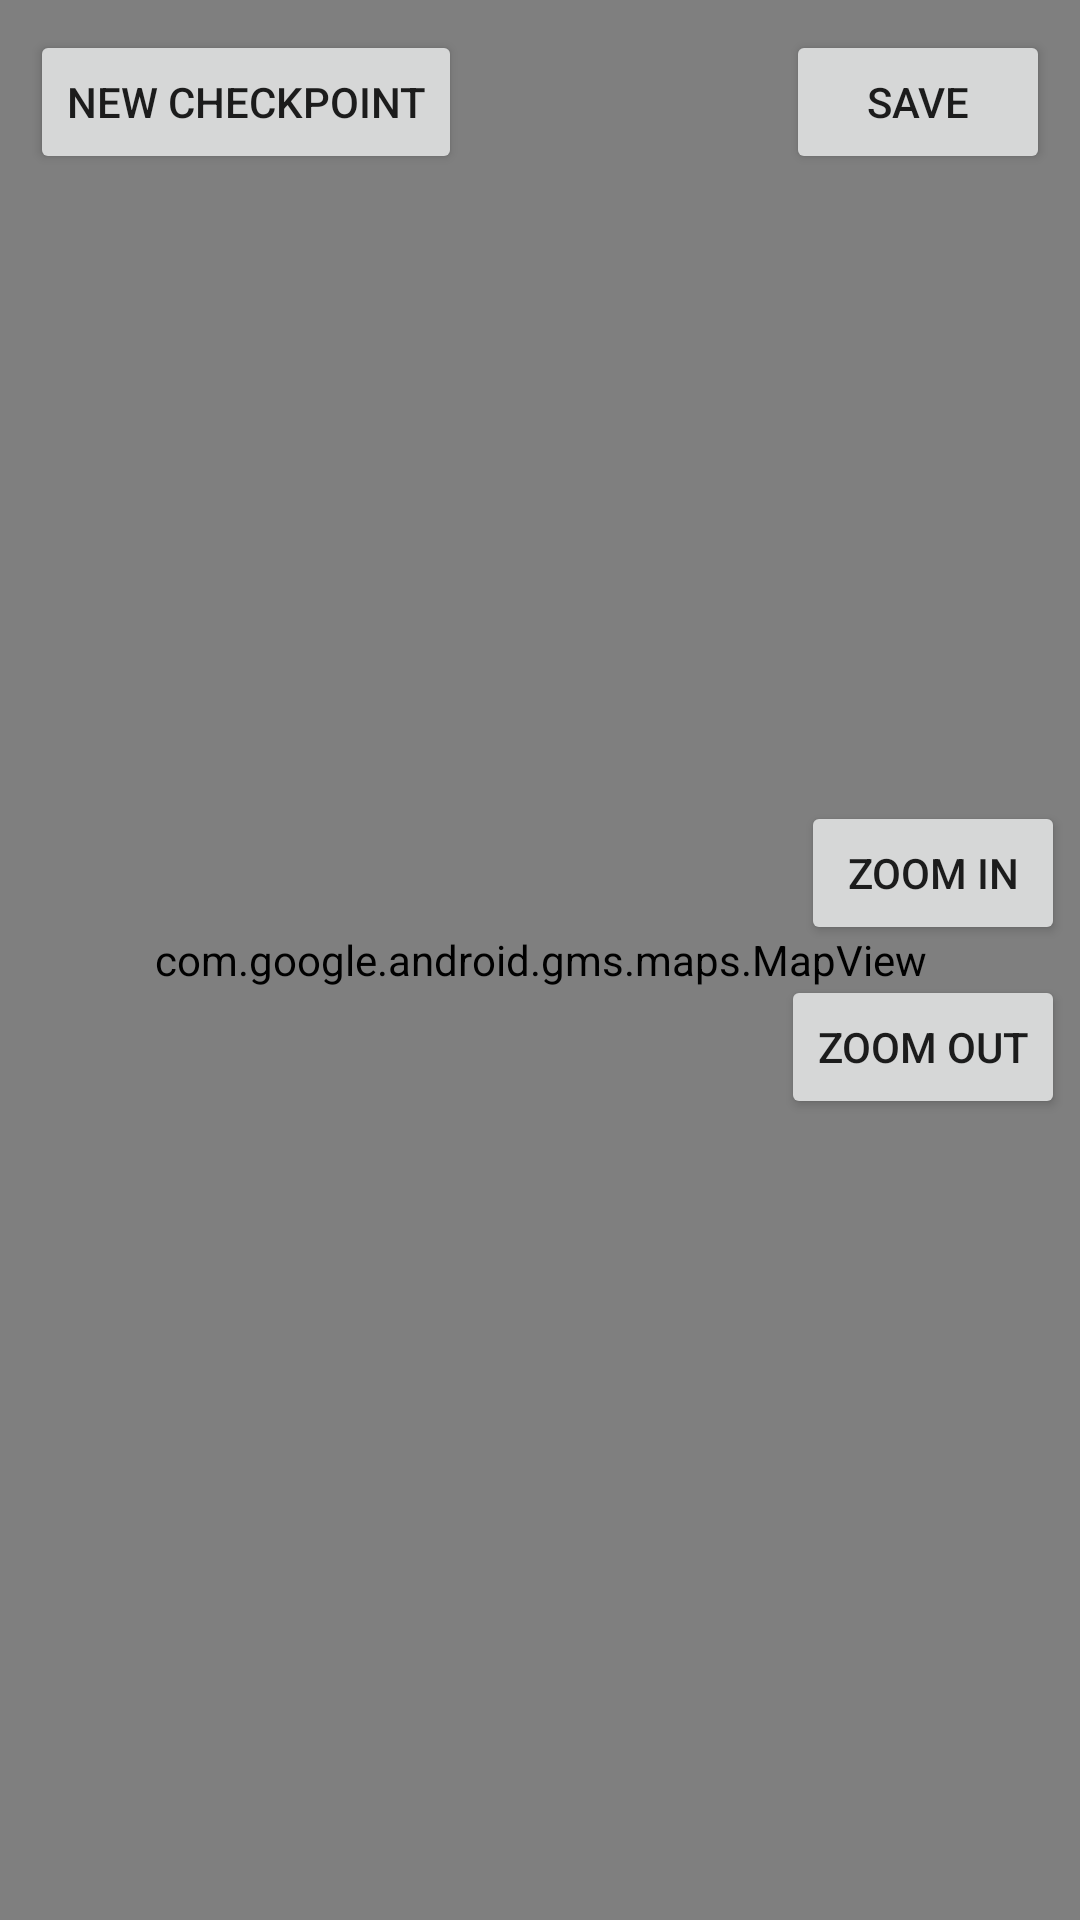

Produce the Android XML layout that renders to this screen, including the resource entries it uses.
<!-- AndroidManifest.xml: application theme Theme.Scavenger -->
<!-- res/layout/fragment_edit_hunt.xml -->
<?xml version="1.0" encoding="utf-8"?>
<FrameLayout
    xmlns:android="http://schemas.android.com/apk/res/android"
    xmlns:tools="http://schemas.android.com/tools"
    android:layout_width="match_parent"
    android:layout_height="match_parent"
    android:orientation="vertical"
    tools:context=".edithuntfiles.EditHuntFragment"
    tools:ignore="HardcodedText">

    <com.google.android.gms.maps.MapView
        xmlns:map="http://schemas.android.com/apk/res-auto"
        android:id="@+id/mapView"
        android:layout_width="match_parent"
        android:layout_height="match_parent"
        map:mapType="hybrid"/>

    <Button
        android:id="@+id/newcheckbutton"
        android:layout_width="wrap_content"
        android:layout_height="wrap_content"
        android:layout_margin="10dp"
        android:layout_gravity="left"
        android:text="new checkpoint"/>

    <Button
        android:id="@+id/savebutton"
        android:layout_width="wrap_content"
        android:layout_height="wrap_content"
        android:layout_gravity="right"
        android:layout_margin="10dp"
        android:text="save" />

    <LinearLayout
        android:layout_width="wrap_content"
        android:layout_height="wrap_content"
        android:orientation="vertical"
        android:layout_gravity="right|center"
        android:gravity="right">
        <Button
            android:id="@+id/zoominbutton"
            android:layout_width="wrap_content"
            android:layout_height="wrap_content"
            android:layout_margin="5dp"
            android:text="zoom in"/>

        <Button
            android:id="@+id/zoomoutbutton"
            android:layout_width="wrap_content"
            android:layout_height="wrap_content"
            android:layout_margin="5dp"
            android:text="zoom out" />

    </LinearLayout>

    <LinearLayout
        android:layout_width="match_parent"
        android:layout_height="170dp"
        android:layout_margin="10dp"
        android:layout_gravity="center|bottom"
        android:orientation="horizontal">
        <androidx.recyclerview.widget.RecyclerView
            android:id="@+id/checkpointRV"
            android:layout_width="match_parent"
            android:layout_height="match_parent"
            android:orientation="horizontal"
            android:layout_gravity="center|bottom"/>
    </LinearLayout>

</FrameLayout>
<!-- resources referenced by this layout -->
<resources>
  <style name="Theme.Scavenger" parent="Theme.MaterialComponents.DayNight.DarkActionBar">
          
          <item name="colorPrimary">@color/purple_500</item>
          <item name="colorPrimaryVariant">@color/purple_700</item>
          <item name="colorOnPrimary">@color/white</item>
          
          <item name="colorSecondary">@color/teal_200</item>
          <item name="colorSecondaryVariant">@color/teal_700</item>
          <item name="colorOnSecondary">@color/black</item>
          
          <item name="android:statusBarColor">?attr/colorPrimaryVariant</item>
          
      </style>
  <color name="purple_500">#FF6200EE</color>
  <color name="purple_700">#FF3700B3</color>
  <color name="white">#FFFFFFFF</color>
  <color name="teal_200">#FF03DAC5</color>
  <color name="teal_700">#FF018786</color>
  <color name="black">#FF000000</color>
</resources>
